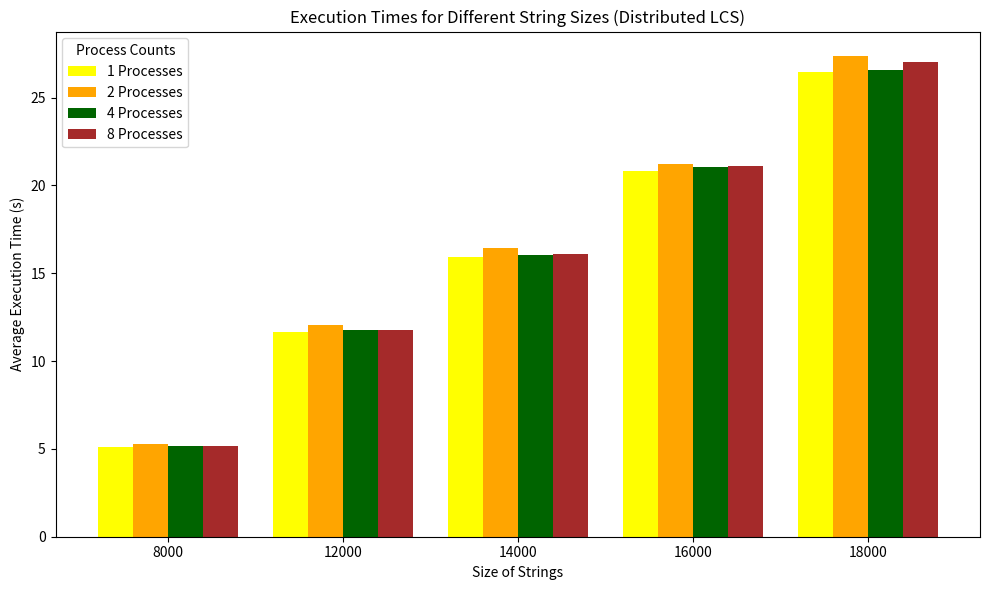

This chart was generated by the following Python code:
import matplotlib.pyplot as plt
import numpy as np

# Size,Time (seconds)
# 8000,5.1359
# 8000,5.13967
# 8000,5.12506
# 8000,5.12872
# 8000,5.33324
# 8000,5.33133
# 8000,5.32197
# 8000,5.18433
# 8000,5.17803
# 8000,5.17514
# 8000,5.17202
# 8000,5.17147
# 8000,5.18897
# 8000,5.19162
# 8000,5.19574
# 8000,5.1915
# 12000,11.6726
# 12000,11.6523
# 12000,11.6519
# 12000,11.653
# 12000,12.1485
# 12000,12.1376
# 12000,12.1318
# 12000,11.7519
# 12000,11.7683
# 12000,11.7281
# 12000,11.7528
# 12000,11.7636
# 12000,11.7955
# 12000,11.7801
# 12000,11.8126
# 12000,11.8018
# 14000,15.9664
# 14000,15.8973
# 14000,15.9262
# 14000,15.9161
# 14000,16.5969
# 14000,16.6068
# 14000,16.5874
# 14000,16.0656
# 14000,16.0596
# 14000,16.0536
# 14000,16.044
# 14000,16.0397
# 14000,16.0903
# 14000,16.0998
# 14000,16.1134
# 14000,16.1006
# 16000,20.8776
# 16000,20.8229
# 16000,20.8333
# 16000,20.8486
# 16000,21.0604
# 16000,21.3406
# 16000,21.3191
# 16000,21.1343
# 16000,21.0519
# 16000,21.0496
# 16000,21.0536
# 16000,21.0461
# 16000,21.1166
# 16000,21.1164
# 16000,21.1135
# 16000,21.0755
# 18000,26.4968
# 18000,26.4622
# 18000,26.4537
# 18000,26.4468
# 18000,27.5504
# 18000,27.5277
# 18000,27.5932
# 18000,26.9145
# 18000,26.5412
# 18000,26.5649
# 18000,26.6246
# 18000,26.6164
# 18000,27.0633
# 18000,26.9994
# 18000,27.0212
# 18000,26.9876



# Sample data: dictionary where keys are string sizes and values are lists of execution times for each process count
data = {
    8000: {
        1: [5.1359, 5.13967, 5.12506, 5.12872],
        2: [5.33324, 5.33133, 5.32197, 5.18433],
        4: [5.17803, 5.17514, 5.17202, 5.17147],
        8: [5.18897, 5.19162, 5.19574, 5.1915],
    },
    12000: {
        1: [11.6726, 11.6523, 11.6519, 11.653],
        2: [12.1485, 12.1376, 12.1318, 11.7519],
        4: [11.7683, 11.7281, 11.7528, 11.7636],
        8: [11.7955, 11.7801, 11.8126, 11.8018],
    },
    14000: {
        1: [15.9664, 15.8973, 15.9262, 15.9161],
        2: [16.5969, 16.6068, 16.5874, 16.0656],
        4: [16.0596, 16.0536, 16.044, 16.0397],
        8: [16.0903, 16.0998, 16.1134, 16.1006],
    },
    16000: {
        1: [20.8776, 20.8229, 20.8333, 20.8486],
        2: [21.0604, 21.3406, 21.3191, 21.1343],
        4: [21.0519, 21.0496, 21.0536, 21.0461],
        8: [21.1166, 21.1164, 21.1135, 21.0755],
    },
    18000: {
        1: [26.4968, 26.4622, 26.4537, 26.4468],
        2: [27.5504, 27.5277, 27.5932, 26.9145],
        4: [26.5412, 26.5649, 26.6246, 26.6164],
        8: [27.0633, 26.9994, 27.0212, 26.9876],
    }
}

# Extract string sizes and process counts
string_sizes = list(data.keys())
process_counts = list(next(iter(data.values())).keys())

# Calculate average execution times for each string size and process count
averages = {
    process_count: [
        sum(data[size][process_count]) / len(data[size][process_count])
        for size in string_sizes
    ]
    for process_count in process_counts
}


colors = ['yellow', 'orange', 'darkgreen', 'brown']
# Plotting
x = np.arange(len(string_sizes))  # X positions for the groups
bar_width = 0.2  # Width of each bar

plt.figure(figsize=(10, 6))

for i, (process_count, color) in enumerate(zip(process_counts, colors)):
    plt.bar(
        x + i * bar_width,
        averages[process_count],
        width=bar_width,
        label=f"{process_count} Processes",
        color=color  # Custom color for this thread count
    )

# Add labels and title
plt.xlabel('Size of Strings')
plt.ylabel('Average Execution Time (s)')
plt.title('Execution Times for Different String Sizes (Distributed LCS)')
plt.xticks(x + bar_width * (len(process_counts) - 1) / 2, string_sizes)
plt.legend(title="Process Counts")

# Show the graph
plt.tight_layout()
plt.show()
